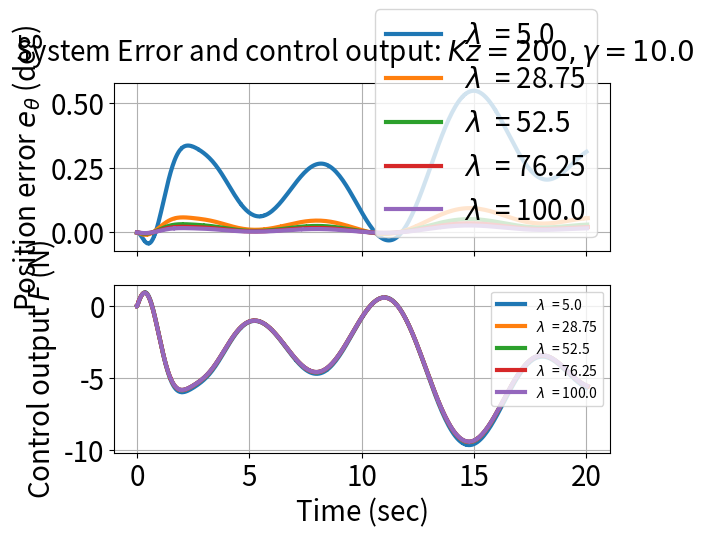
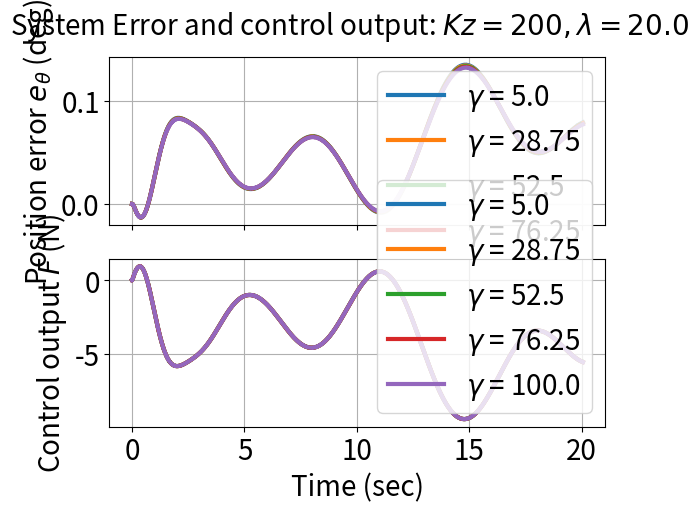
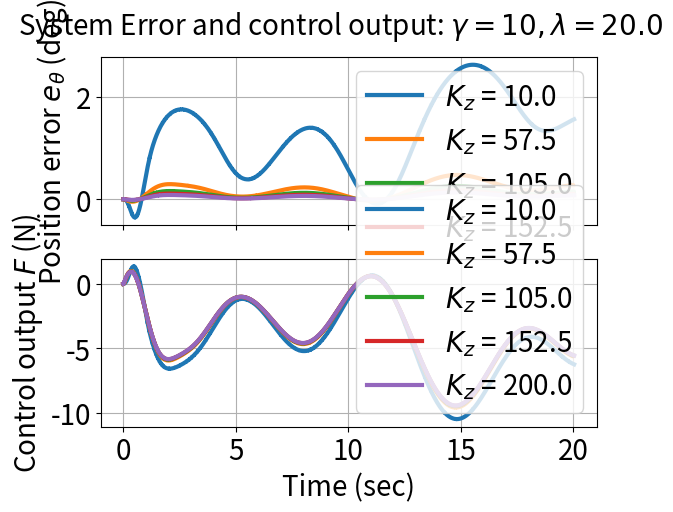
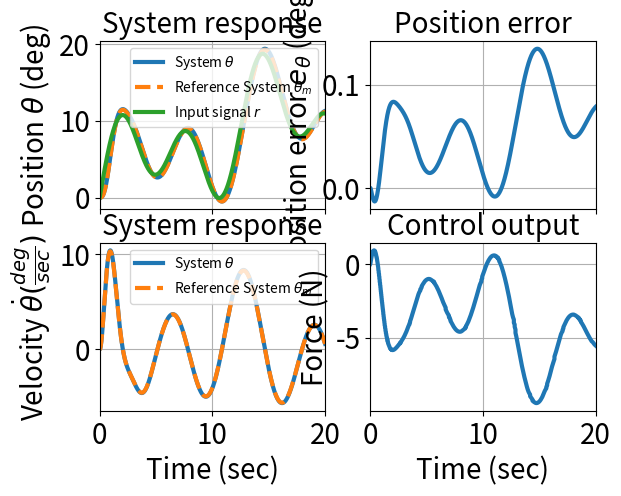
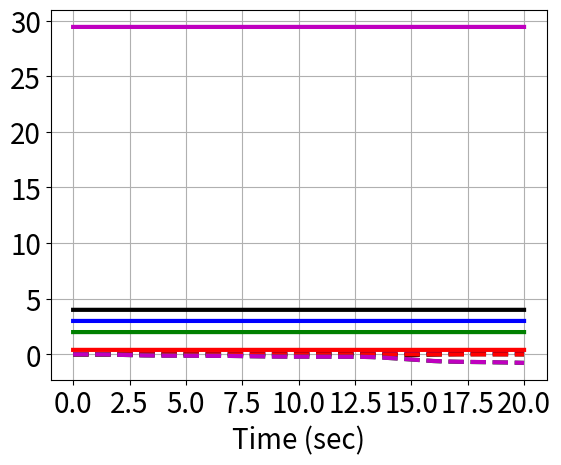

Generate these figures, in order, with matplotlib:
import numpy as np
from scipy.integrate import odeint
import matplotlib.pyplot as plt
from scipy.signal import savgol_filter

R_input = "sin"


_rad2deg = 180/np.pi
deg2rad = lambda deg: deg*np.pi/180
rad2deg = lambda rad: rad*180/np.pi
r_sin = lambda t: deg2rad(10)*np.sin(t*0.1) + deg2rad(5)*np.sin(t*1) + deg2rad(5)*np.cos(t*0.5-np.pi/2)
r_step = lambda t, T, A: 0 if(t < T) else deg2rad(A)

t_start = 0
t_end = 20
dt = 0.005
N_time = int((1/dt)*(t_end-t_start))
# time_vec = np.arange(t_start, t_end+dt, dt)
time_vec = np.linspace(t_start, t_end, N_time, endpoint=True)
# time_vec = np.linspace(t_start, t_end, 100)

r_step_T0 = 2
r_step_A = 20
if R_input == "step":
    r_input = np.zeros(time_vec.size)
    r_input[time_vec > r_step_T0] = deg2rad(r_step_A)
elif R_input == "sin":
    r_input = r_sin(time_vec)
else:
    print("Error R_input")
    exit()

N_mesh = 5
gamma = np.linspace(5, 100, N_mesh, endpoint=True)
lambada = np.linspace(5, 100, N_mesh, endpoint=True)
Kz_mesh = np.linspace(10, 200, N_mesh, endpoint=True)
Kz = 200
c1 = 4
c2 = 0.4
k = 2
M = 2
g = 9.81
L = 1.5
I = M*L**2
MgL = M*g*L
h = I/L
k1, k2, k3 = 2, 10, 10

# x_init = [deg2rad(0), 0, deg2rad(0), 0, 5, 5, 5, 5, 5]
x_init = [deg2rad(0), 0, deg2rad(0), 0, 0,0,0,0,0]

# def mydiff(X, t, lambada, Kz):
def mydiff_mesh(X, t, gamma, lambada, Kz):
    global u_vec_full, t_vec_full


    x = [X[0], X[1]]
    x_m = [X[2], X[3]]

    h_hat, c1_hat, c2_hat, k_hat, MgL_hat = X[4:]
    # h_hat_sgn = h_hat/abs(h_hat)

    dxm1dt = x_m[1]
    # dxm2dt = -k1 * x_m[1] - k2 * x_m[0] + k3 * r_step(t, r_step_T, r_step_A)
    if R_input == "step":
        dxm2dt = -k1 * x_m[1] - k2 * x_m[0] + k3 * r_step(t, r_step_T0, r_step_A)
    elif R_input == "sin":
        dxm2dt = -k1 * x_m[1] - k2 * x_m[0] + k3 * r_sin(t)

    e = x[0] - x_m[0]
    dedt = x[1] - x_m[1]

    # dxmdt = [dxm1dt, dxm2dt]
    ddxrdt = dxm2dt - lambada*dedt
    z = dedt + lambada * e

    h_hat_sgn = 1
    dh_hat   = -gamma*h_hat_sgn*z * ddxrdt
    dc1_hat  = -gamma*h_hat_sgn*z * x[1]
    dc2_hat  = -gamma*h_hat_sgn*z * x[1]**3
    dk_hat   = -gamma*h_hat_sgn*z * x[0]
    dMgL_hat = -gamma*h_hat_sgn*z * np.sin(x[0])

    u = h_hat*ddxrdt - Kz*z + c1_hat*x[1] + c2_hat*x[1]**3 + k_hat*x[0] - MgL_hat*np.sin(x[0])
    if abs(u) > 20:
        u = 20*u/abs(u)

    dx1dt = x[1]
    dx2dt = (u - (c1*x[1] + c2*x[1]**3 + k*x[0] - MgL*np.sin(x[0])))/h
    # dxdt = [dx1dt, dx2dt]

    u_vec_full.append(u)
    e_vec_full.append(e)
    t_vec_full.append(t)

    return [dx1dt, dx2dt, dxm1dt, dxm2dt, dh_hat, dc1_hat, dc2_hat, dk_hat, dMgL_hat]

# Solve ODE


# // ------------------ Check lambada -----------------------
gamma_now = 10
u_mesh = []
e_mesh = []
t_mesh = []

for i in range(N_mesh):
    u_vec_full = []
    e_vec_full = []
    t_vec_full = []
    x = odeint(mydiff_mesh, x_init, time_vec, args=(gamma_now, lambada[i], Kz))

    u_mesh.append(u_vec_full)
    e_mesh.append(e_vec_full)
    t_mesh.append(t_vec_full)


_fontsize = 20
_linewidth = 3
fig1, axs1 = plt.subplots(2, sharex=True)
fig1.suptitle(r"System Error and control output: $Kz={:.0f}, \gamma={:.1f}$".format(Kz, gamma_now), fontsize=_fontsize)
for i in range(N_mesh):
    axs1[0].plot(t_mesh[i], np.asarray(e_mesh[i])*_rad2deg, label=r"$\lambda$  = {}".format(lambada[i]), linewidth=_linewidth)
    axs1[0].grid()
    axs1[0].legend(fontsize=_fontsize)
    axs1[0].set_ylabel(r"Position error $e_{\theta}$ (deg)", fontsize=_fontsize)
    axs1[0].tick_params(axis='y', labelsize=_fontsize)
    axs1[0].tick_params(axis='x', labelsize=_fontsize)

    axs1[1].plot(t_mesh[i], u_mesh[i], label=r"$\lambda$  = {}".format(lambada[i]), linewidth=_linewidth)
    axs1[1].grid()
    axs1[1].legend()
    axs1[1].set_xlabel("Time (sec)", fontsize=_fontsize)
    axs1[1].set_ylabel("Control output $F$ (N)", fontsize=_fontsize)
    axs1[1].tick_params(axis='y', labelsize=_fontsize)
    axs1[1].tick_params(axis='x', labelsize=_fontsize)

# // ------------------ Check gamma -----------------------
lamda_now = 20
u_mesh = []
e_mesh = []
t_mesh = []
for i in range(N_mesh):
    u_vec_full = []
    e_vec_full = []
    t_vec_full = []
    x = odeint(mydiff_mesh, x_init, time_vec, args=(gamma[i], lamda_now, Kz))

    u_mesh.append(u_vec_full)
    e_mesh.append(e_vec_full)
    t_mesh.append(t_vec_full)

fig2, axs2 = plt.subplots(2, sharex=True)
fig2.suptitle(r"System Error and control output: $Kz={:.0f}, \lambda ={:.1f}$".format(Kz, lamda_now), fontsize=_fontsize)
for i in range(N_mesh):
    axs2[0].plot(t_mesh[i], np.asarray(e_mesh[i])*_rad2deg, label=r"$\gamma$ = {}".format(gamma[i]), linewidth=_linewidth)
    axs2[0].grid()
    axs2[0].legend(fontsize=_fontsize)
    axs2[0].set_ylabel(r"Position error $e_{\theta}$ (deg)", fontsize=_fontsize)
    axs2[0].tick_params(axis='y', labelsize=_fontsize)
    axs2[0].tick_params(axis='x', labelsize=_fontsize)

    axs2[1].plot(t_mesh[i], u_mesh[i], label=r"$\gamma$ = {}".format(gamma[i]), linewidth=_linewidth)
    axs2[1].grid()
    axs2[1].legend(fontsize=_fontsize)
    axs2[1].set_xlabel("Time (sec)", fontsize=_fontsize)
    axs2[1].set_ylabel("Control output $F$ (N)", fontsize=_fontsize)
    axs2[1].tick_params(axis='y', labelsize=_fontsize)
    axs2[1].tick_params(axis='x', labelsize=_fontsize)

# // ------------------ Check Kz -----------------------
lamda_now = 20
gamma_now = 10
u_mesh = []
e_mesh = []
t_mesh = []
for i in range(N_mesh):
    u_vec_full = []
    e_vec_full = []
    t_vec_full = []
    x = odeint(mydiff_mesh, x_init, time_vec, args=(gamma_now, lamda_now, Kz_mesh[i]))

    u_mesh.append(u_vec_full)
    e_mesh.append(e_vec_full)
    t_mesh.append(t_vec_full)

fig3, axs3 = plt.subplots(2, sharex=True)
fig3.suptitle(r"System Error and control output: $\gamma={:.0f}, \lambda ={:.1f}$".format(gamma_now, lamda_now), fontsize=_fontsize)
for i in range(N_mesh):
    axs3[0].plot(t_mesh[i], np.asarray(e_mesh[i])*_rad2deg, label=r"$K_z$ = {}".format(Kz_mesh[i]), linewidth=_linewidth)
    axs3[0].grid()
    axs3[0].legend(fontsize=_fontsize)
    axs3[0].set_ylabel(r"Position error $e_{\theta}$ (deg)", fontsize=_fontsize)
    axs3[0].tick_params(axis='y', labelsize=_fontsize)
    axs3[0].tick_params(axis='x', labelsize=_fontsize)

    axs3[1].plot(t_mesh[i], u_mesh[i], label=r"$K_z$ = {}".format(Kz_mesh[i]), linewidth=_linewidth)
    axs3[1].grid()
    axs3[1].legend(fontsize=_fontsize)
    axs3[1].set_xlabel("Time (sec)", fontsize=_fontsize)
    axs3[1].set_ylabel("Control output $F$ (N)", fontsize=_fontsize)
    axs3[1].tick_params(axis='y', labelsize=_fontsize)
    axs3[1].tick_params(axis='x', labelsize=_fontsize)
# fig4 = plt.figure(11)
# for i in range(N_mesh):
#     plt.plot(gamma[i], max([abs(j) for j in e_mesh[i]]), 'b*')
# plt.grid()
# plt.legend()
# x = odeint(mydiff, x_init, time_vec, args=(lambada, Kz,))

x1 = x[:, 0]
x2 = x[:, 1]
x_m1 = x[:, 2]
x_m2 = x[:, 3]

#  Plot
fig4, axs4 = plt.subplots(2, 2, sharex=True)
axs4[0, 0].plot(time_vec, x1*_rad2deg, label=r"System $\theta$", linewidth=_linewidth)
axs4[0, 0].plot(time_vec, x_m1*_rad2deg, '--', label=r"Reference System $\theta_m$", linewidth=_linewidth)
axs4[0, 0].plot(time_vec, r_input*_rad2deg, label=r"Input signal $r$", linewidth=_linewidth)
axs4[0, 0].set_ylabel(r"Position $\theta$ (deg)", fontsize=_fontsize)
axs4[0, 0].set_xlim([t_start, t_end])
axs4[0, 0].legend()
axs4[0, 0].grid()
axs4[0, 0].set_title("System response", fontsize=_fontsize)
axs4[0, 0].tick_params(axis='y', labelsize=_fontsize)
axs4[0, 0].tick_params(axis='x', labelsize=_fontsize)

axs4[1, 0].plot(time_vec, x2*_rad2deg, label=r"System $\theta$", linewidth=_linewidth)
axs4[1, 0].plot(time_vec, x_m2*_rad2deg, '--', label=r"Reference System $\theta_m$", linewidth=_linewidth)
axs4[1, 0].set_ylabel(r"Velocity $\dot{\theta} (\frac{deg}{sec})$", fontsize=_fontsize)
axs4[1, 0].set_xlabel("Time (sec)", fontsize=_fontsize)
axs4[1, 0].legend()
axs4[1, 0].grid()
axs4[1, 0].set_title("System response", fontsize=_fontsize)
axs4[1, 0].tick_params(axis='y', labelsize=_fontsize)
axs4[1, 0].tick_params(axis='x', labelsize=_fontsize)

axs4[0, 1].plot(time_vec, (x1-x_m1)*_rad2deg, linewidth=_linewidth)
axs4[0, 1].set_ylabel(r"Position error $e_{\theta}$ (deg)", fontsize=_fontsize)
axs4[0, 1].set_xlim([t_start, t_end])
axs4[0, 1].grid()
axs4[0, 1].set_title("Position error", fontsize=_fontsize)
axs4[0, 1].tick_params(axis='y', labelsize=_fontsize)
axs4[0, 1].tick_params(axis='x', labelsize=_fontsize)

A = np.array([t_vec_full, u_vec_full])
i = np.argsort(A)[0, :]
A = A[:, i]
t_vec_full = A[0, :]
u_vec_full = A[1, :]
u_vec_full = savgol_filter(u_vec_full, 10, 3)
axs4[1, 1].plot(t_vec_full, u_vec_full, linewidth=_linewidth)
axs4[1, 1].set_xlabel("Time (sec)", fontsize=_fontsize)
axs4[1, 1].set_ylabel("Force (N)", fontsize=_fontsize)
axs4[1, 1].grid()
axs4[1, 1].set_title("Control output", fontsize=_fontsize)
axs4[1, 1].tick_params(axis='y', labelsize=_fontsize)
axs4[1, 1].tick_params(axis='x', labelsize=_fontsize)

fig5 = plt.figure(5)
plt.plot(time_vec, np.ones(time_vec.size)*h, 'b', label=r"$\hat{h}$", linewidth=_linewidth)
plt.plot(time_vec, x[:, 4], 'b--', label=r"h", linewidth=_linewidth)
plt.plot(time_vec, np.ones(time_vec.size)*c1, 'k', label=r"$\hat{c}_1$", linewidth=_linewidth)
plt.plot(time_vec, x[:, 5], 'k--', label=r"c_1", linewidth=_linewidth)
plt.plot(time_vec, np.ones(time_vec.size)*c2, 'r', label=r"$\hat{c}_2$", linewidth=_linewidth)
plt.plot(time_vec, x[:, 6], 'r--', label=r"c_2", linewidth=_linewidth)
plt.plot(time_vec, np.ones(time_vec.size)*k, 'g', label=r"$\hat{k}$", linewidth=_linewidth)
plt.plot(time_vec, x[:, 7], 'g--', label=r"k", linewidth=_linewidth)
plt.plot(time_vec, np.ones(time_vec.size)*MgL, 'm', label=r"$\hat{MgL}$", linewidth=_linewidth)
plt.plot(time_vec, x[:, 8], 'm--', label=r"MgL", linewidth=_linewidth)
plt.xlabel("Time (sec)", fontsize=_fontsize)
plt.xticks(fontsize=_fontsize)
plt.yticks(fontsize=_fontsize)
plt.grid()

plt.show()

